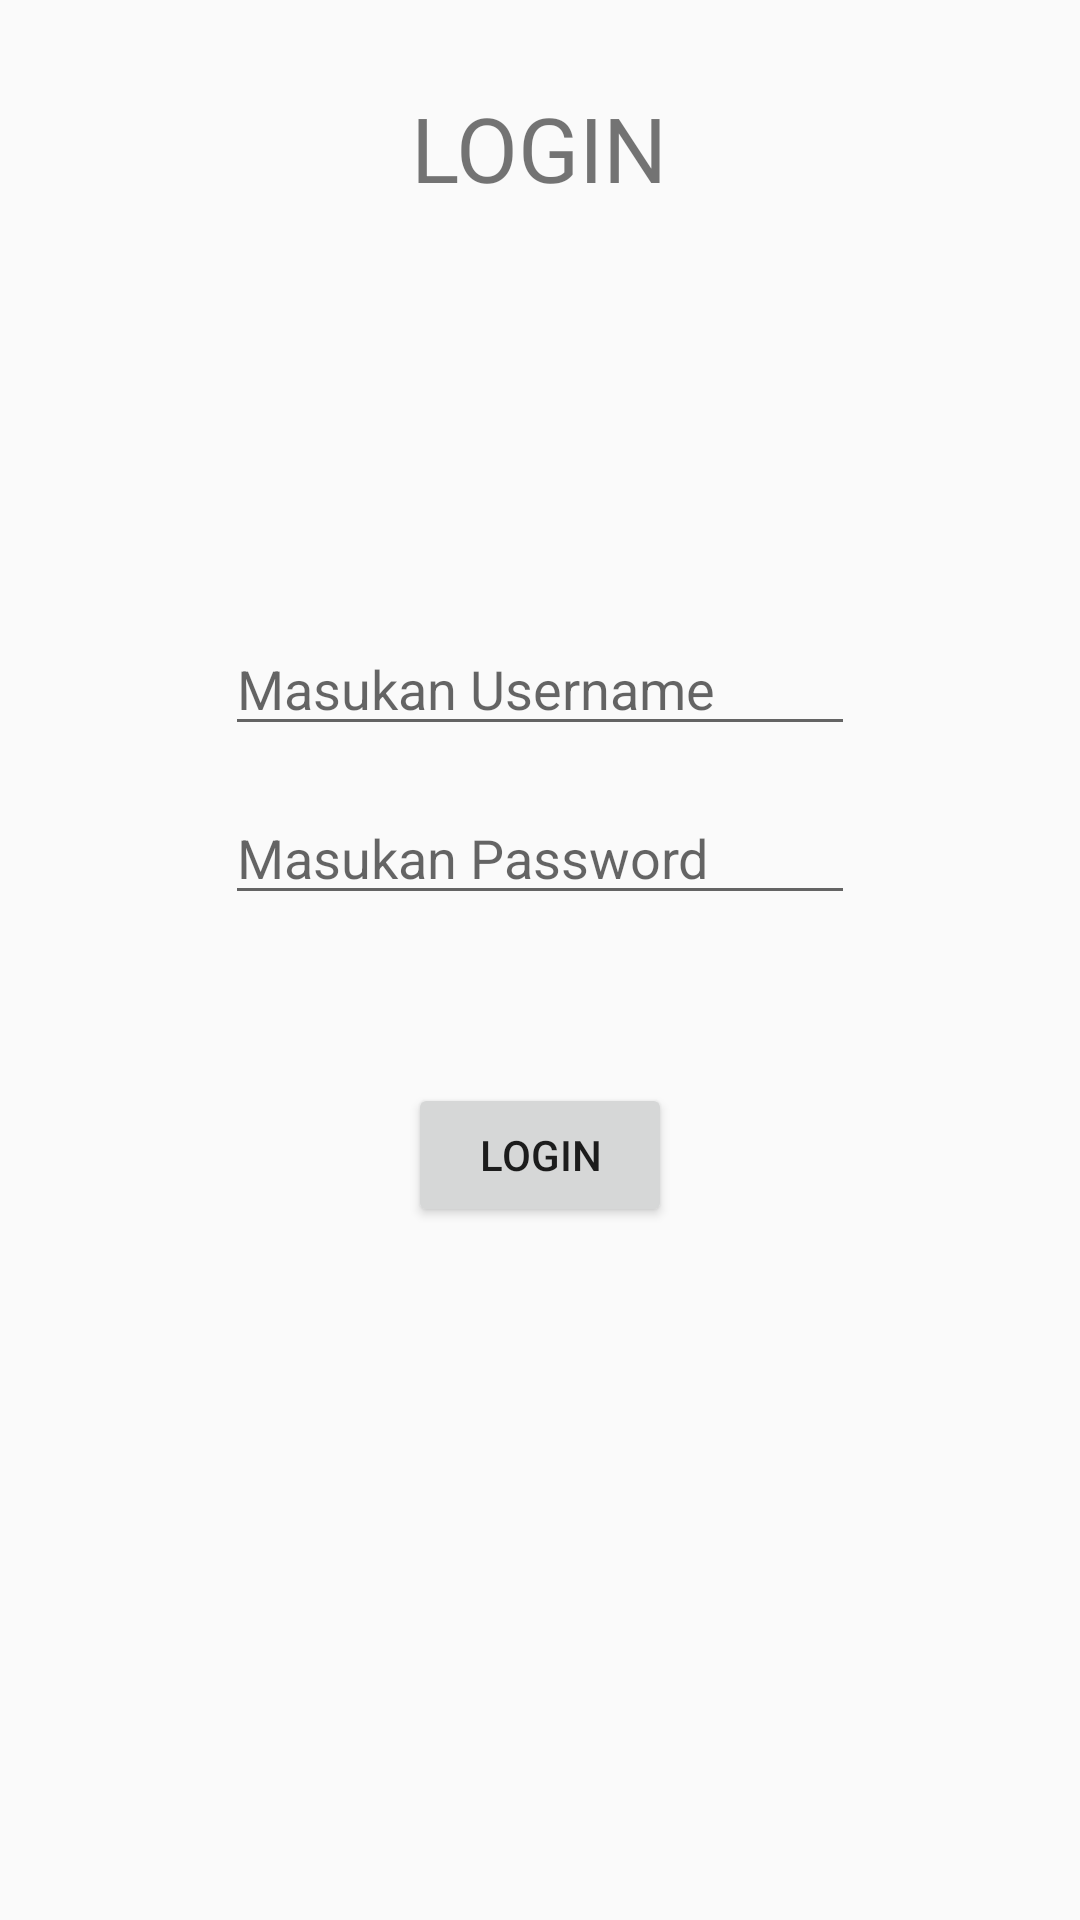

This screen was rendered from an Android layout file. Write that file and the resources it references.
<!-- AndroidManifest.xml: application theme AppTheme -->
<!-- res/layout/activity_log_in.xml -->
<?xml version="1.0" encoding="utf-8"?>
    <RelativeLayout xmlns:android="http://schemas.android.com/apk/res/android"
        xmlns:app="http://schemas.android.com/apk/res-auto"
        xmlns:tools="http://schemas.android.com/tools"
        android:layout_width="match_parent"
        android:layout_height="match_parent"
        tools:context="com.example.haryono.wildanfaudzan_1202150110_modul3.LogInActivity">

        <TextView
            android:layout_width="wrap_content"
            android:layout_height="wrap_content"
            android:text="LOGIN"
            android:textSize="30dp"
            app:layout_constraintBottom_toBottomOf="parent"
            app:layout_constraintLeft_toLeftOf="parent"
            app:layout_constraintRight_toRightOf="parent"
            app:layout_constraintTop_toTopOf="parent"
            app:layout_constraintVertical_bias="0.08"
            android:layout_alignParentTop="true"
            android:layout_centerHorizontal="true"
            android:layout_marginTop="29dp"
            android:id="@+id/textView" />

        <EditText
            android:id="@+id/username"
            android:layout_width="wrap_content"
            android:layout_height="wrap_content"
            android:layout_marginTop="138dp"
            android:ems="10"
            android:inputType="textPersonName"
            android:hint="Masukan Username"
            android:layout_below="@+id/textView"
            android:layout_centerHorizontal="true" />

        <EditText
            android:id="@+id/password"
            android:layout_width="wrap_content"
            android:layout_height="wrap_content"
            android:layout_alignLeft="@+id/username"
            android:layout_alignStart="@+id/username"
            android:layout_below="@+id/username"
            android:layout_marginTop="15dp"
            android:ems="10"
            android:inputType="textPassword"
            android:hint="Masukan Password" />

      <Button
            android:id="@+id/login"
            android:layout_width="wrap_content"
            android:layout_height="wrap_content"
            android:layout_below="@+id/password"
            android:layout_centerHorizontal="true"
            android:layout_marginTop="56dp"
            android:onClick="login"
            android:text="login" />

    </RelativeLayout>
<!-- resources referenced by this layout -->
<resources>
  <style name="AppTheme" parent="Theme.AppCompat.Light.DarkActionBar">
          
          <item name="colorPrimary">@color/colorPrimary</item>
          <item name="colorPrimaryDark">@color/colorPrimaryDark</item>
          <item name="colorAccent">@color/colorAccent</item>
      </style>
  <!-- not gathered from this repository: default colours our renderer supplied (Android Studio template values) -->
  <color name="colorPrimary">#FF6200EE</color>
  <color name="colorPrimaryDark">#FF3700B3</color>
  <color name="colorAccent">#FF03DAC5</color>
</resources>
